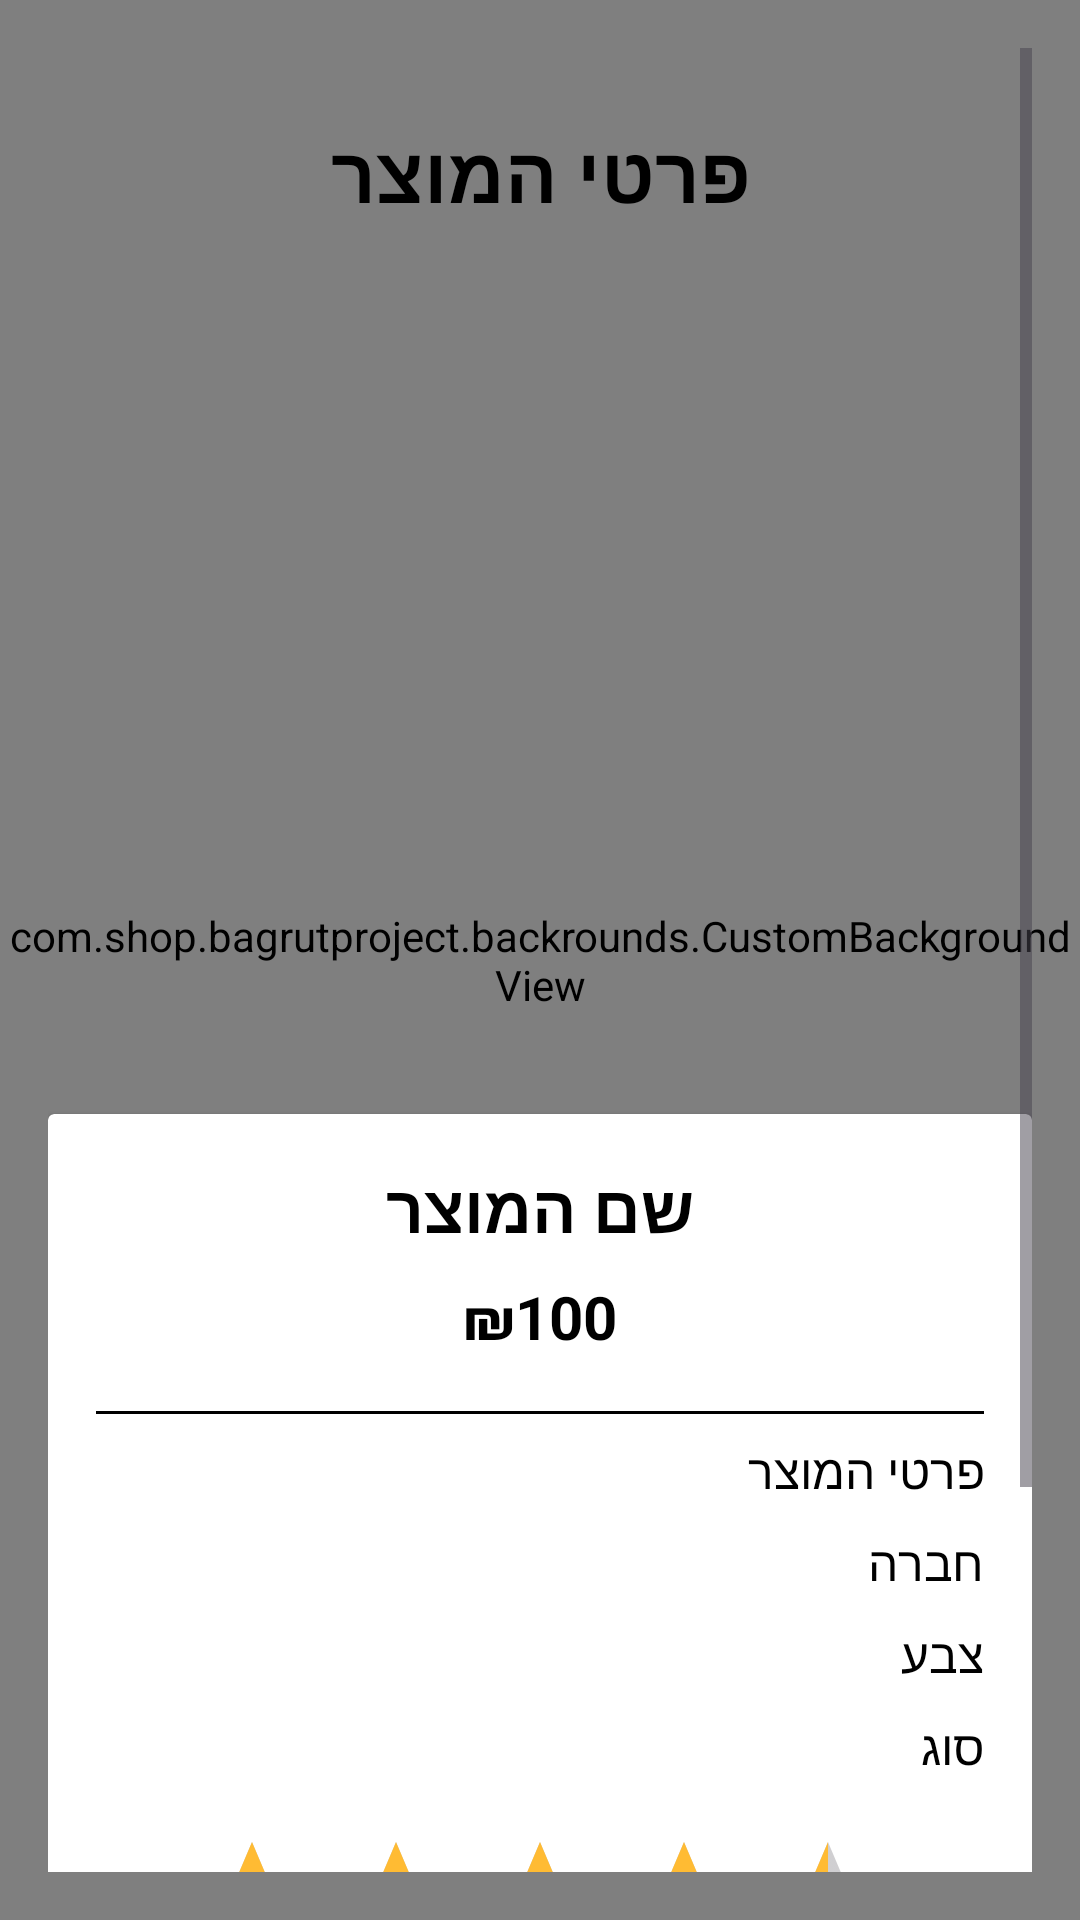

The Android layout XML behind this screen, and the referenced resources:
<!-- AndroidManifest.xml: application theme Theme.BagrutProject -->
<!-- res/layout/activity_item_detail.xml -->
<?xml version="1.0" encoding="utf-8"?>
<FrameLayout xmlns:android="http://schemas.android.com/apk/res/android"
    android:layout_width="match_parent"
    android:layout_height="match_parent">

    <com.shop.bagrutproject.backrounds.CustomBackgroundView
        android:layout_width="match_parent"
        android:layout_height="match_parent"
        android:scaleType="fitXY"
        android:importantForAccessibility="no"
        android:focusable="false"
        android:clickable="false" />

    <ScrollView
        android:layout_width="match_parent"
        android:layout_height="match_parent"
        android:padding="16dp"
        android:fillViewport="true">

        <LinearLayout
            android:layout_width="match_parent"
            android:layout_height="wrap_content"
            android:orientation="vertical"
            android:gravity="center_horizontal"
            android:background="@android:color/transparent">

            <TextView
                android:id="@+id/pageTitle"
                android:layout_width="wrap_content"
                android:layout_height="wrap_content"
                android:text="פרטי המוצר"
                android:textSize="26sp"
                android:textStyle="bold"
                android:textColor="@color/black"
                android:layout_marginTop="24dp"
                android:gravity="center"
                android:layout_gravity="center_horizontal" />


            <ImageView
                android:id="@+id/itemImage"
                android:layout_width="240dp"
                android:layout_height="240dp"
                android:layout_marginTop="32dp"
                android:layout_marginBottom="16dp"
                android:scaleType="centerCrop"
                android:padding="4dp"
                android:src="@drawable/ic_launcher_foreground" />

            <androidx.cardview.widget.CardView
                android:layout_width="match_parent"
                android:layout_height="wrap_content"
                android:layout_marginTop="8dp"
                android:layout_marginBottom="16dp"
                android:backgroundTint="@android:color/white">

                <LinearLayout
                    android:layout_width="match_parent"
                    android:layout_height="wrap_content"
                    android:orientation="vertical"
                    android:padding="16dp">

                    <TextView
                        android:id="@+id/itemName"
                        android:layout_width="match_parent"
                        android:layout_height="wrap_content"
                        android:text="שם המוצר"
                        android:textStyle="bold"
                        android:textSize="22sp"
                        android:gravity="center_horizontal"
                        android:textColor="@color/black" />

                    <TextView
                        android:id="@+id/itemPrice"
                        android:layout_width="match_parent"
                        android:layout_height="wrap_content"
                        android:text="₪100"
                        android:layout_marginBottom="10sp"
                        android:textStyle="bold"
                        android:textSize="20sp"
                        android:gravity="center"
                        android:layout_marginTop="8dp"
                        android:textColor="@color/black" />

                    <View
                        android:layout_width="match_parent"
                        android:layout_height="1dp"
                        android:layout_marginTop="8dp"
                        android:background="@color/black" />

                    <TextView
                        android:id="@+id/itemInfo"
                        android:layout_width="match_parent"
                        android:layout_height="wrap_content"
                        android:text="פרטי המוצר"
                        android:layout_marginBottom="5sp"
                        android:textSize="16sp"
                        android:layout_marginTop="8dp"
                        android:gravity="right"
                        android:textColor="@color/black" />

                    <TextView
                        android:id="@+id/itemCompany"
                        android:layout_width="match_parent"
                        android:layout_height="wrap_content"
                        android:text="חברה"
                        android:layout_marginBottom="5sp"
                        android:textSize="16sp"
                        android:layout_marginTop="4dp"
                        android:gravity="right"
                        android:textColor="@color/black" />

                    <TextView
                        android:id="@+id/itemColor"
                        android:layout_width="match_parent"
                        android:layout_height="wrap_content"
                        android:text="צבע"
                        android:layout_marginBottom="5sp"
                        android:textSize="16sp"
                        android:layout_marginTop="4dp"
                        android:gravity="right"
                        android:textColor="@color/black" />

                    <TextView
                        android:id="@+id/itemType"
                        android:layout_width="match_parent"
                        android:layout_height="wrap_content"
                        android:text="סוג"
                        android:layout_marginBottom="5sp"
                        android:textSize="16sp"
                        android:layout_marginTop="4dp"
                        android:gravity="right"
                        android:textColor="@color/black" />

                    <RatingBar
                        android:id="@+id/itemAverageRatingBar"
                        android:layout_width="wrap_content"
                        android:layout_height="wrap_content"
                        android:numStars="5"
                        android:stepSize="0.1"
                        android:rating="4.5"
                        android:isIndicator="true"
                        android:layout_marginTop="12dp"
                        android:layout_gravity="center"
                        android:progressTint="@android:color/holo_orange_light"
                        android:secondaryProgressTint="@android:color/holo_orange_light"
                        android:backgroundTint="@android:color/holo_orange_light" />
                </LinearLayout>
            </androidx.cardview.widget.CardView>

            <Button
                android:id="@+id/btnGoToShop"
                android:layout_width="250dp"
                android:layout_height="wrap_content"
                android:text="חזרה לחנות"
                android:textStyle="bold"
                android:textColor="@color/white"
                android:backgroundTint="@color/black"
                android:padding="12dp"
                android:layout_marginTop="8dp"
                android:layout_marginBottom="8dp" />

            <Button
                android:id="@+id/btnViewComments"
                android:layout_width="250dp"
                android:layout_height="wrap_content"
                android:text="צפה בתגובות"
                android:textStyle="bold"
                android:textColor="@color/white"
                android:backgroundTint="@color/black"
                android:padding="12dp" />
        </LinearLayout>
    </ScrollView>
</FrameLayout>
<!-- resources referenced by this layout -->
<resources>
  <color name="black">#FF000000</color>
  <color name="white">#FFFFFFFF</color>
  <!-- drawable ic_launcher_foreground: webp bitmap (mipmap-hdpi, 15116 bytes) -->
  <style name="Theme.BagrutProject" parent="Base.Theme.BagrutProject" />
  <style name="Base.Theme.BagrutProject" parent="Theme.Material3.DayNight">
          
          
      </style>
</resources>
